Run: headless pygame with SDL's dummy video driver; simulated clock (each Clock.tick advances the game by its frame time, no real sleeping); random seed 0; keys injected as events and as key.get_pressed() state; mouse plan: one left click at the window centre at the start of phase 2, then a move to the lower-right quarter at the start of phase 3.
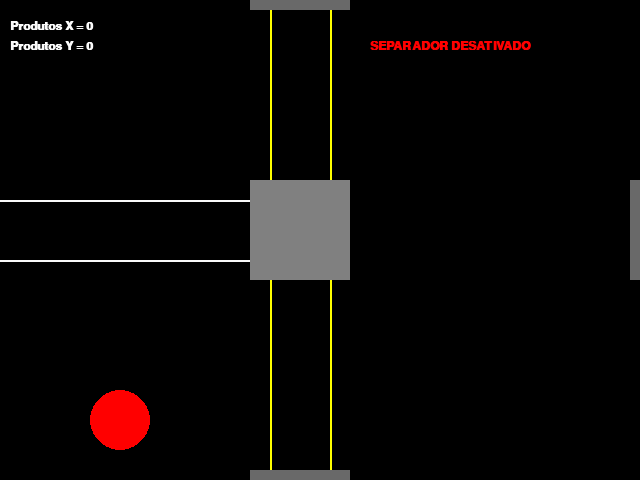
Frame 1 of 4 · flips 1–60 · no input
Frame 2 of 4 · flips 61–180 · clicked the window centre · tapped SPACE, RETURN · held RIGHT (→), D · screen unchanged from frame 1, image omitted
Frame 3 of 4 · flips 181–300 · moved the mouse to the lower-right quarter · held DOWN (↓), S · screen unchanged from frame 2, image omitted
Frame 4 of 4 · flips 301–420 · held LEFT (←), A, UP (↑), W · screen unchanged from frame 3, image omitted

The pygame program that drew these frames:

'''
Athor: Miqueias R.
Date: Mar 8, 2021
'''

import pygame
from pygame.locals import *
from sys import exit
from random import randint
pygame.init()


#Configuração da tela
largura_tela = 640
altura_tela = 480
tela = pygame.display.set_mode((largura_tela,altura_tela))
pygame.display.set_caption('Maquina de separação')
fonte = pygame.font.SysFont('arial', 18, True, False)

#Contador
contador_x = 0
contador_y = 0

#Movimento
posicao_x = -50
posicao_y = 210
velocidade_x = 0
velocidade_y = 0
velocidade = 0.1

#Objeto
dimensao_objeto = 40
verificado_objeto = False
objeto_esteira = False

#Objetos cor
objeto_x = (50, 205, 50)
objeto_y = (30, 144, 255)
tipo_objeto = [objeto_x, objeto_y]
mensagem3 = 'SEPARADOR DESATIVADO'
texto3 = fonte.render(mensagem3, True, (255,0,0))

#Configuração da maquina 
esteira_ligada = False
while True:
    tela.fill((0,0,0))

    mensagem1 = f'Produtos X = {contador_x}'
    mensagem2 = f'Produtos Y = {contador_y}'
    texto1 = fonte.render(mensagem1, True, (250,250,250))
    texto2 = fonte.render(mensagem2, True, (250,250,250))
    

    if objeto_esteira == False:
        gerar_objeto = randint(0,1)
        objeto_esteira = True
    else:
        pygame.draw.rect(tela, tipo_objeto[gerar_objeto], (posicao_x, posicao_y, dimensao_objeto, dimensao_objeto))
        if posicao_y >= altura_tela + dimensao_objeto or posicao_y + dimensao_objeto <= 0:
            objeto_esteira = False
            if gerar_objeto == 0:
                contador_y += 1 
            else:
                contador_x += 1
            posicao_x = -50
            posicao_y = 210

            if esteira_ligada == False:
                velocidade_x = 0
            else:
                velocidade_x = velocidade
            velocidade_y = 0
        elif posicao_x >= (largura_tela/2 - dimensao_objeto) and verificado_objeto == False:
            if (gerar_objeto == 1):
                velocidade_x = 0
                velocidade_y = -velocidade - 0.02
            else:
                velocidade_x = 0
                velocidade_y = velocidade + 0.02
            verificado_objeto == True 

    posicao_x = posicao_x + velocidade_x
    posicao_y = posicao_y + velocidade_y
 
   
#Cenário
    #Esteira horizontal
    pygame.draw.line(tela, (250,250,250), (0,200),(320,200),2)
    pygame.draw.line(tela, (250,250,250), (0,260),(320,260),2)
    #Esteira vestical
    pygame.draw.line(tela, (255,255,0), (270,0),(270,480),2)
    pygame.draw.line(tela, (255,255,0), (330,0),(330,480),2)
    #Maquina
    pygame.draw.rect(tela, (128,128,128), (250,180,100,100))
    #Botão
    if esteira_ligada == False:
        pygame.draw.circle(tela, (255,0,0),(120,420),30) 
    else:
        pygame.draw.circle(tela, (0,255,0),(120,420),30)
    #Coletor
    pygame.draw.rect(tela, (105,105,105), (250,0,100,10))
    pygame.draw.rect(tela, (105,105,105), (250,470,100,10))
    pygame.draw.rect(tela, (105,105,105), (630,180,10,100))
    #Eventos no cenário
    if gerar_objeto == 0 and posicao_x >= (largura_tela/2 - dimensao_objeto):
        pygame.draw.rect(tela, (0,255,0), (250,180,100,100))
    elif gerar_objeto == 1 and posicao_x >= (largura_tela/2 - dimensao_objeto):
        pygame.draw.rect(tela, (0,0,255), (250,180,100,100))

    
    for evento in pygame.event.get():
        if evento.type == QUIT:
            pygame.quit()
            exit()
        if evento.type == pygame.MOUSEBUTTONDOWN:
            if pygame.mouse.get_pressed()[0]:
            #Funcionamento do butão
                pos = pygame.mouse.get_pos()
                if pos >= (90,390) and pos <= (150,470):
                    if esteira_ligada == False:
                        velocidade_x = velocidade                        
                        esteira_ligada = True
                        mensagem3 = 'SEPARADOR ATIVADO'
                        texto3 = fonte.render(mensagem3, True, (0,255,0)) 
                    else:
                        mensagem3 = 'SEPARADOR DESATIVADO'
                        texto3 = fonte.render(mensagem3, True,(255,0,0)) 
                        velocidade_x = 0 
                        esteira_ligada = False
                        
    tela.blit(texto1, (10,20))
    tela.blit(texto2, (10,40))
    tela.blit(texto3, (370,40))

    pygame.display.update()
